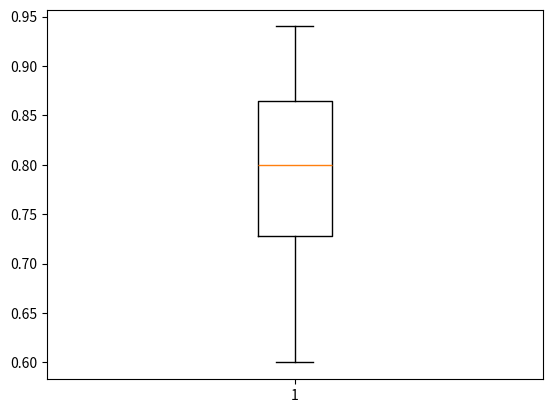

Source code (Python):
import matplotlib.pyplot as plt
import numpy as np
from scipy import stats

B = np.array([0.61, 0.79, 0.83, 0.66, 0.94, 0.78, 0.81, 0.60, 0.88, 0.90, 0.75, 0.86])
K = np.array([0.70, 0.58, 0.64, 0.70, 0.69, 0.80, 0.71, 0.63, 0.82, 0.60, 0.91, 0.59])


B_k2, B_p = stats.normaltest(B)
K_k2, K_p = stats.normaltest(K)
print(f"p-value for B: {B_p}")
print(f"p-value for K: {K_p}")

alpha = 0.05
# if p < alpha:  # null hypothesis: x comes from a normal distribution
#     print("The null hypothesis can be rejected")
# else:
#     print("The null hypothesis cannot be rejected")

t, p = stats.ttest_ind(B, K, equal_var=False, alternative="greater")
print(f"t statistic : {round(t, 4)}")
print(f"p-value : {round(p, 4)}")

# fig, axs = plt.subplots(1, 2)
# axs[0, 0].boxplot(B)



plt.boxplot(B)
fig = plt.figure(figsize=(10.0, 7.0))
plt.show()
